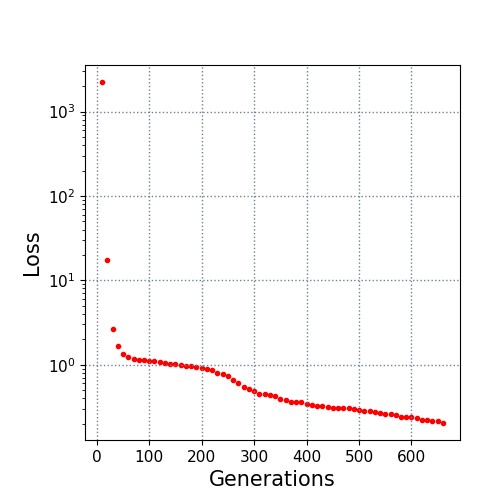

Values plotted in this chart, from the file beside it:
10.0, 2240.089149
20.0, 17.34
30.0, 2.659
40.0, 1.654
50.0, 1.321
60.0, 1.232
70.0, 1.178
80.0, 1.141
90.0, 1.132
100.0, 1.118
110.0, 1.093
120.0, 1.082
130.0, 1.051
140.0, 1.028
150.0, 1.013
160.0, 0.9854
170.0, 0.9737
180.0, 0.9675
190.0, 0.9346
200.0, 0.9051
210.0, 0.8855
220.0, 0.8653
230.0, 0.8056
240.0, 0.7662
250.0, 0.7315
260.0, 0.6621
270.0, 0.614
280.0, 0.5473
290.0, 0.5092
300.0, 0.4893
310.0, 0.4545
320.0, 0.4451
330.0, 0.437
340.0, 0.4207
350.0, 0.3906
360.0, 0.3774
370.0, 0.3656
380.0, 0.3608
390.0, 0.3574
400.0, 0.343
410.0, 0.3305
420.0, 0.3255
430.0, 0.3207
440.0, 0.3113
450.0, 0.3091
460.0, 0.3066
470.0, 0.3053
480.0, 0.3051
490.0, 0.2997
500.0, 0.2892
510.0, 0.2835
520.0, 0.2809
530.0, 0.2735
540.0, 0.2696
550.0, 0.2581
560.0, 0.257
570.0, 0.2536
580.0, 0.2417
590.0, 0.2413
600.0, 0.2385
610.0, 0.2361
... 5 more rows
